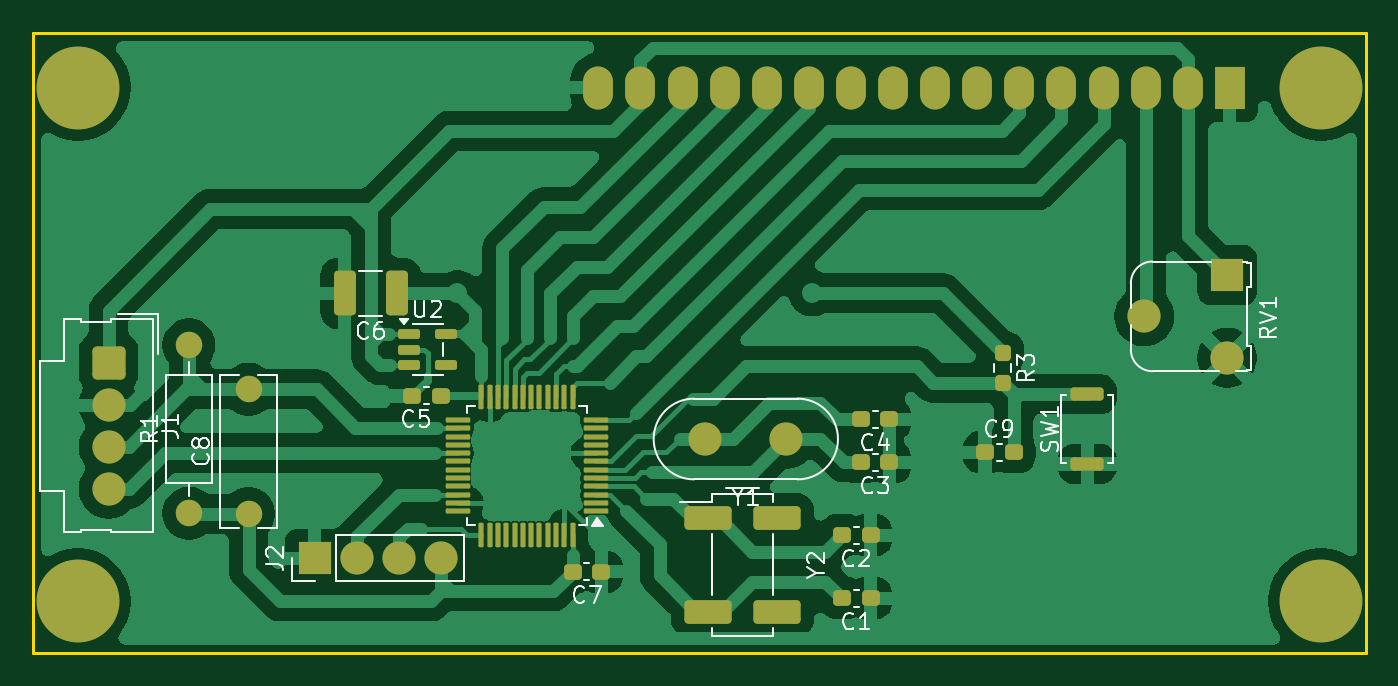
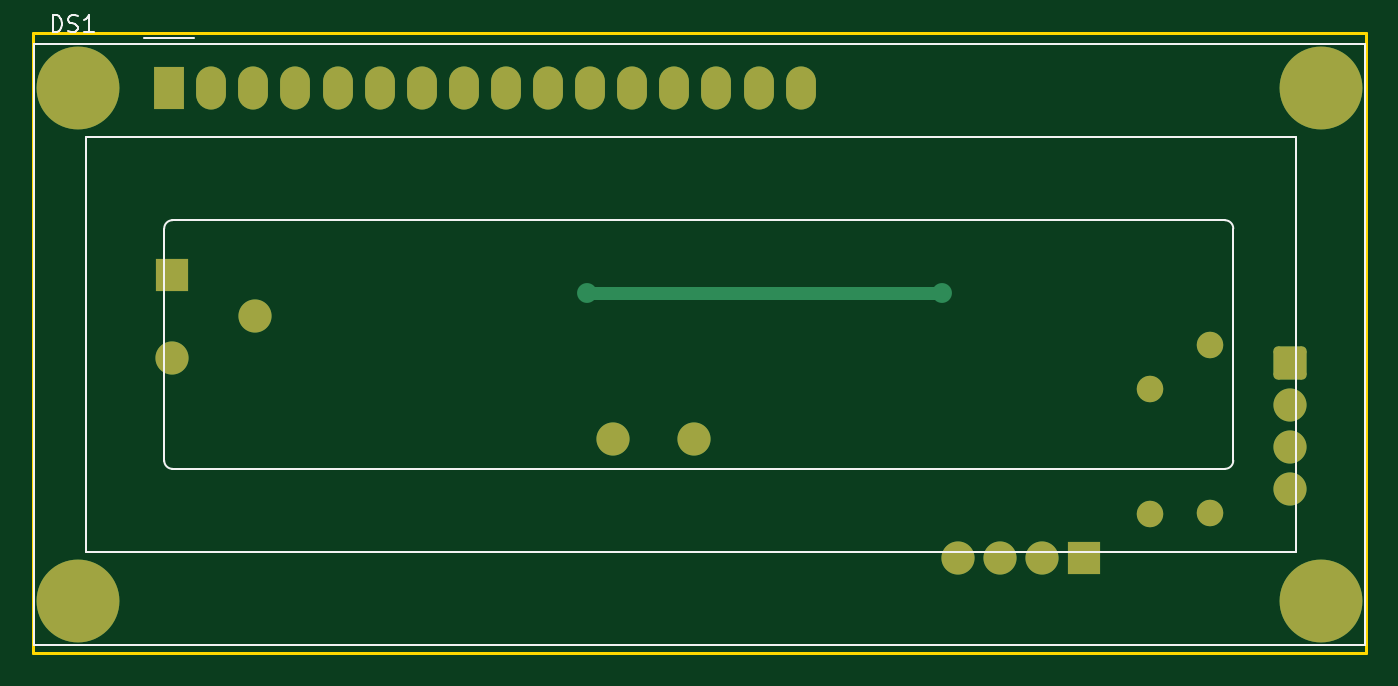
Circuit board: 9 layer files. Board 80.4 x 37.4 mm.
- bottom_copper: bike lcd-B_Cu.gbr (3963 bytes)
- bottom_mask: bike lcd-B_Mask.gbr (2365 bytes)
- paste: bike lcd-B_Paste.gbr (451 bytes)
- bottom_silk: bike lcd-B_Silkscreen.gbr (3330 bytes)
- outline: bike lcd-Edge_Cuts.gbr (605 bytes)
- top_copper: bike lcd-F_Cu.gbr (91158 bytes)
- top_mask: bike lcd-F_Mask.gbr (5610 bytes)
- paste: bike lcd-F_Paste.gbr (4226 bytes)
- top_silk: bike lcd-F_Silkscreen.gbr (27653 bytes)

=== bottom_copper: bike lcd-B_Cu.gbr ===
%TF.GenerationSoftware,KiCad,Pcbnew,9.0.8*%
%TF.CreationDate,2026-11-01T13:12:48+07:00*%
%TF.ProjectId,bike lcd,62696b65-206c-4636-942e-6b696361645f,rev?*%
%TF.SameCoordinates,Original*%
%TF.FileFunction,Copper,L2,Bot*%
%TF.FilePolarity,Positive*%
%FSLAX46Y46*%
G04 Gerber Fmt 4.6, Leading zero omitted, Abs format (unit mm)*
G04 Created by KiCad (PCBNEW 9.0.8) date 2026-11-01 13:12:48*
%MOMM*%
%LPD*%
G01*
G04 APERTURE LIST*
G04 Aperture macros list*
%AMRoundRect*
0 Rectangle with rounded corners*
0 $1 Rounding radius*
0 $2 $3 $4 $5 $6 $7 $8 $9 X,Y pos of 4 corners*
0 Add a 4 corners polygon primitive as box body*
4,1,4,$2,$3,$4,$5,$6,$7,$8,$9,$2,$3,0*
0 Add four circle primitives for the rounded corners*
1,1,$1+$1,$2,$3*
1,1,$1+$1,$4,$5*
1,1,$1+$1,$6,$7*
1,1,$1+$1,$8,$9*
0 Add four rect primitives between the rounded corners*
20,1,$1+$1,$2,$3,$4,$5,0*
20,1,$1+$1,$4,$5,$6,$7,0*
20,1,$1+$1,$6,$7,$8,$9,0*
20,1,$1+$1,$8,$9,$2,$3,0*%
G04 Aperture macros list end*
%TA.AperFunction,ComponentPad*%
%ADD10C,5.000000*%
%TD*%
%TA.AperFunction,ComponentPad*%
%ADD11R,1.800000X2.600000*%
%TD*%
%TA.AperFunction,ComponentPad*%
%ADD12O,1.800000X2.600000*%
%TD*%
%TA.AperFunction,ComponentPad*%
%ADD13C,1.600000*%
%TD*%
%TA.AperFunction,ComponentPad*%
%ADD14C,2.000000*%
%TD*%
%TA.AperFunction,ComponentPad*%
%ADD15R,2.000000X2.000000*%
%TD*%
%TA.AperFunction,ComponentPad*%
%ADD16RoundRect,0.287356X-0.712644X0.712644X-0.712644X-0.712644X0.712644X-0.712644X0.712644X0.712644X0*%
%TD*%
%TA.AperFunction,ViaPad*%
%ADD17C,1.200000*%
%TD*%
%TA.AperFunction,Conductor*%
%ADD18C,0.800000*%
%TD*%
G04 APERTURE END LIST*
D10*
%TO.P,DS1,*%
%TO.N,*%
X175099100Y-115600700D03*
X175099100Y-84600000D03*
X100100520Y-115600700D03*
X100100000Y-84600000D03*
D11*
%TO.P,DS1,1,VSS*%
%TO.N,GND*%
X169600000Y-84600000D03*
D12*
%TO.P,DS1,2,VDD*%
%TO.N,+5V*%
X167060000Y-84600000D03*
%TO.P,DS1,3,VO*%
%TO.N,Net-(DS1-VO)*%
X164520000Y-84600000D03*
%TO.P,DS1,4,RS*%
%TO.N,RS*%
X161980000Y-84600000D03*
%TO.P,DS1,5,R/W*%
%TO.N,R{slash}W*%
X159440000Y-84600000D03*
%TO.P,DS1,6,E*%
%TO.N,E*%
X156900000Y-84600000D03*
%TO.P,DS1,7,D0*%
%TO.N,unconnected-(DS1-D0-Pad7)*%
X154360000Y-84600000D03*
%TO.P,DS1,8,D1*%
%TO.N,unconnected-(DS1-D1-Pad8)*%
X151820000Y-84600000D03*
%TO.P,DS1,9,D2*%
%TO.N,unconnected-(DS1-D2-Pad9)*%
X149280000Y-84600000D03*
%TO.P,DS1,10,D3*%
%TO.N,unconnected-(DS1-D3-Pad10)*%
X146740000Y-84600000D03*
%TO.P,DS1,11,D4*%
%TO.N,BD 4*%
X144200000Y-84600000D03*
%TO.P,DS1,12,D5*%
%TO.N,BD 5*%
X141660000Y-84600000D03*
%TO.P,DS1,13,D6*%
%TO.N,BD 6*%
X139120000Y-84600000D03*
%TO.P,DS1,14,D7*%
%TO.N,BD 7*%
X136580000Y-84600000D03*
%TO.P,DS1,15,LED(+)*%
%TO.N,+5V*%
X134040000Y-84600000D03*
%TO.P,DS1,16,LED(-)*%
%TO.N,GND*%
X131500000Y-84600000D03*
%TD*%
D13*
%TO.P,C8,2*%
%TO.N,TACHO*%
X110400000Y-102800000D03*
%TO.P,C8,1*%
%TO.N,VDD*%
X110400000Y-110300000D03*
%TD*%
D14*
%TO.P,J2,4,Pin_4*%
%TO.N,VDD*%
X122010000Y-113000000D03*
%TO.P,J2,3,Pin_3*%
%TO.N,Net-(J2-Pin_3)*%
X119470000Y-113000000D03*
%TO.P,J2,2,Pin_2*%
%TO.N,Net-(J2-Pin_2)*%
X116930000Y-113000000D03*
D15*
%TO.P,J2,1,Pin_1*%
%TO.N,GND*%
X114390000Y-113000000D03*
%TD*%
D13*
%TO.P,R1,2*%
%TO.N,TACHO*%
X106800000Y-100120000D03*
%TO.P,R1,1*%
%TO.N,VDD*%
X106800000Y-110280000D03*
%TD*%
D16*
%TO.P,J1,1,Pin_1*%
%TO.N,+5V*%
X101950000Y-101195000D03*
D14*
%TO.P,J1,2,Pin_2*%
%TO.N,GND*%
X101950000Y-103735000D03*
%TO.P,J1,3,Pin_3*%
%TO.N,TACHO*%
X101950000Y-106275000D03*
%TO.P,J1,4,Pin_4*%
%TO.N,BATTERY VOLTAGE*%
X101950000Y-108815000D03*
%TD*%
%TO.P,Y1,1,1*%
%TO.N,Net-(U1-PD0)*%
X142840000Y-105800000D03*
%TO.P,Y1,2,2*%
%TO.N,Net-(U1-PD1)*%
X137960000Y-105800000D03*
%TD*%
D15*
%TO.P,RV1,1,1*%
%TO.N,+5V*%
X169440000Y-95900000D03*
D14*
%TO.P,RV1,2,2*%
%TO.N,Net-(DS1-VO)*%
X164440000Y-98400000D03*
%TO.P,RV1,3,3*%
%TO.N,GND*%
X169440000Y-100900000D03*
%TD*%
D17*
%TO.N,VDD*%
X144400000Y-97000000D03*
X123000000Y-97000000D03*
%TD*%
D18*
%TO.N,VDD*%
X123000000Y-97000000D02*
X144400000Y-97000000D01*
%TD*%
M02*

=== bottom_mask: bike lcd-B_Mask.gbr (2365 bytes, source withheld) ===
=== paste: bike lcd-B_Paste.gbr ===
%TF.GenerationSoftware,KiCad,Pcbnew,9.0.8*%
%TF.CreationDate,2026-11-01T13:12:48+07:00*%
%TF.ProjectId,bike lcd,62696b65-206c-4636-942e-6b696361645f,rev?*%
%TF.SameCoordinates,Original*%
%TF.FileFunction,Paste,Bot*%
%TF.FilePolarity,Positive*%
%FSLAX46Y46*%
G04 Gerber Fmt 4.6, Leading zero omitted, Abs format (unit mm)*
G04 Created by KiCad (PCBNEW 9.0.8) date 2026-11-01 13:12:48*
%MOMM*%
%LPD*%
G01*
G04 APERTURE LIST*
G04 APERTURE END LIST*
M02*

=== bottom_silk: bike lcd-B_Silkscreen.gbr ===
%TF.GenerationSoftware,KiCad,Pcbnew,9.0.8*%
%TF.CreationDate,2026-11-01T13:12:48+07:00*%
%TF.ProjectId,bike lcd,62696b65-206c-4636-942e-6b696361645f,rev?*%
%TF.SameCoordinates,Original*%
%TF.FileFunction,Legend,Bot*%
%TF.FilePolarity,Positive*%
%FSLAX46Y46*%
G04 Gerber Fmt 4.6, Leading zero omitted, Abs format (unit mm)*
G04 Created by KiCad (PCBNEW 9.0.8) date 2026-11-01 13:12:48*
%MOMM*%
%LPD*%
G01*
G04 APERTURE LIST*
%ADD10C,0.150000*%
%ADD11C,0.120000*%
G04 APERTURE END LIST*
D10*
X176634285Y-81244819D02*
X176634285Y-80244819D01*
X176634285Y-80244819D02*
X176396190Y-80244819D01*
X176396190Y-80244819D02*
X176253333Y-80292438D01*
X176253333Y-80292438D02*
X176158095Y-80387676D01*
X176158095Y-80387676D02*
X176110476Y-80482914D01*
X176110476Y-80482914D02*
X176062857Y-80673390D01*
X176062857Y-80673390D02*
X176062857Y-80816247D01*
X176062857Y-80816247D02*
X176110476Y-81006723D01*
X176110476Y-81006723D02*
X176158095Y-81101961D01*
X176158095Y-81101961D02*
X176253333Y-81197200D01*
X176253333Y-81197200D02*
X176396190Y-81244819D01*
X176396190Y-81244819D02*
X176634285Y-81244819D01*
X175681904Y-81197200D02*
X175539047Y-81244819D01*
X175539047Y-81244819D02*
X175300952Y-81244819D01*
X175300952Y-81244819D02*
X175205714Y-81197200D01*
X175205714Y-81197200D02*
X175158095Y-81149580D01*
X175158095Y-81149580D02*
X175110476Y-81054342D01*
X175110476Y-81054342D02*
X175110476Y-80959104D01*
X175110476Y-80959104D02*
X175158095Y-80863866D01*
X175158095Y-80863866D02*
X175205714Y-80816247D01*
X175205714Y-80816247D02*
X175300952Y-80768628D01*
X175300952Y-80768628D02*
X175491428Y-80721009D01*
X175491428Y-80721009D02*
X175586666Y-80673390D01*
X175586666Y-80673390D02*
X175634285Y-80625771D01*
X175634285Y-80625771D02*
X175681904Y-80530533D01*
X175681904Y-80530533D02*
X175681904Y-80435295D01*
X175681904Y-80435295D02*
X175634285Y-80340057D01*
X175634285Y-80340057D02*
X175586666Y-80292438D01*
X175586666Y-80292438D02*
X175491428Y-80244819D01*
X175491428Y-80244819D02*
X175253333Y-80244819D01*
X175253333Y-80244819D02*
X175110476Y-80292438D01*
X174158095Y-81244819D02*
X174729523Y-81244819D01*
X174443809Y-81244819D02*
X174443809Y-80244819D01*
X174443809Y-80244819D02*
X174539047Y-80387676D01*
X174539047Y-80387676D02*
X174634285Y-80482914D01*
X174634285Y-80482914D02*
X174729523Y-80530533D01*
D11*
%TO.C,DS1*%
X97460000Y-81960000D02*
X176940000Y-81960000D01*
X97460000Y-118240000D02*
X97460000Y-81960000D01*
X101600000Y-87600000D02*
X101600000Y-112600000D01*
X101600000Y-112600000D02*
X174600000Y-112600000D01*
X105400000Y-93100000D02*
X105400000Y-107100000D01*
X105899340Y-107600000D02*
X169400000Y-107600000D01*
X169400000Y-92600000D02*
X105900000Y-92600000D01*
X169899720Y-107099320D02*
X169899720Y-93100000D01*
X171100000Y-81600000D02*
X168100000Y-81600000D01*
X174600000Y-87600000D02*
X101600000Y-87600000D01*
X174600000Y-112600000D02*
X174600000Y-87600000D01*
X177730000Y-81960000D02*
X176940000Y-81960000D01*
X177740000Y-81960000D02*
X177740000Y-118240000D01*
X177740000Y-118240000D02*
X97460000Y-118240000D01*
X105400000Y-93100000D02*
G75*
G02*
X105900000Y-92600000I500000J0D01*
G01*
X105899340Y-107599700D02*
G75*
G02*
X105399000Y-107099320I-40J500300D01*
G01*
X169399340Y-92598460D02*
G75*
G02*
X169899720Y-93098840I0J-500380D01*
G01*
X169899720Y-107099320D02*
G75*
G02*
X169399340Y-107599700I-500380J0D01*
G01*
%TD*%
M02*

=== outline: bike lcd-Edge_Cuts.gbr ===
%TF.GenerationSoftware,KiCad,Pcbnew,9.0.8*%
%TF.CreationDate,2026-11-01T13:12:48+07:00*%
%TF.ProjectId,bike lcd,62696b65-206c-4636-942e-6b696361645f,rev?*%
%TF.SameCoordinates,Original*%
%TF.FileFunction,Profile,NP*%
%FSLAX46Y46*%
G04 Gerber Fmt 4.6, Leading zero omitted, Abs format (unit mm)*
G04 Created by KiCad (PCBNEW 9.0.8) date 2026-11-01 13:12:48*
%MOMM*%
%LPD*%
G01*
G04 APERTURE LIST*
%TA.AperFunction,Profile*%
%ADD10C,0.200000*%
%TD*%
G04 APERTURE END LIST*
D10*
X97400000Y-81300000D02*
X177800000Y-81300000D01*
X177800000Y-118700000D01*
X97400000Y-118700000D01*
X97400000Y-81300000D01*
M02*

=== top_copper: bike lcd-F_Cu.gbr (91158 bytes, source omitted) ===
=== top_mask: bike lcd-F_Mask.gbr ===
%TF.GenerationSoftware,KiCad,Pcbnew,9.0.8*%
%TF.CreationDate,2026-11-01T13:12:48+07:00*%
%TF.ProjectId,bike lcd,62696b65-206c-4636-942e-6b696361645f,rev?*%
%TF.SameCoordinates,Original*%
%TF.FileFunction,Soldermask,Top*%
%TF.FilePolarity,Negative*%
%FSLAX46Y46*%
G04 Gerber Fmt 4.6, Leading zero omitted, Abs format (unit mm)*
G04 Created by KiCad (PCBNEW 9.0.8) date 2026-11-01 13:12:48*
%MOMM*%
%LPD*%
G01*
G04 APERTURE LIST*
G04 Aperture macros list*
%AMRoundRect*
0 Rectangle with rounded corners*
0 $1 Rounding radius*
0 $2 $3 $4 $5 $6 $7 $8 $9 X,Y pos of 4 corners*
0 Add a 4 corners polygon primitive as box body*
4,1,4,$2,$3,$4,$5,$6,$7,$8,$9,$2,$3,0*
0 Add four circle primitives for the rounded corners*
1,1,$1+$1,$2,$3*
1,1,$1+$1,$4,$5*
1,1,$1+$1,$6,$7*
1,1,$1+$1,$8,$9*
0 Add four rect primitives between the rounded corners*
20,1,$1+$1,$2,$3,$4,$5,0*
20,1,$1+$1,$4,$5,$6,$7,0*
20,1,$1+$1,$6,$7,$8,$9,0*
20,1,$1+$1,$8,$9,$2,$3,0*%
G04 Aperture macros list end*
%ADD10RoundRect,0.237500X-0.237500X0.250000X-0.237500X-0.250000X0.237500X-0.250000X0.237500X0.250000X0*%
%ADD11C,5.000000*%
%ADD12R,1.800000X2.600000*%
%ADD13O,1.800000X2.600000*%
%ADD14C,1.600000*%
%ADD15RoundRect,0.237500X0.300000X0.237500X-0.300000X0.237500X-0.300000X-0.237500X0.300000X-0.237500X0*%
%ADD16C,2.000000*%
%ADD17R,2.000000X2.000000*%
%ADD18RoundRect,0.200000X0.800000X-0.200000X0.800000X0.200000X-0.800000X0.200000X-0.800000X-0.200000X0*%
%ADD19RoundRect,0.150000X-0.512500X-0.150000X0.512500X-0.150000X0.512500X0.150000X-0.512500X0.150000X0*%
%ADD20RoundRect,0.287356X-0.712644X0.712644X-0.712644X-0.712644X0.712644X-0.712644X0.712644X0.712644X0*%
%ADD21RoundRect,0.237500X-0.300000X-0.237500X0.300000X-0.237500X0.300000X0.237500X-0.300000X0.237500X0*%
%ADD22RoundRect,0.075000X0.662500X0.075000X-0.662500X0.075000X-0.662500X-0.075000X0.662500X-0.075000X0*%
%ADD23RoundRect,0.075000X0.075000X0.662500X-0.075000X0.662500X-0.075000X-0.662500X0.075000X-0.662500X0*%
%ADD24RoundRect,0.250000X-1.175000X0.465000X-1.175000X-0.465000X1.175000X-0.465000X1.175000X0.465000X0*%
%ADD25RoundRect,0.250000X0.412500X1.100000X-0.412500X1.100000X-0.412500X-1.100000X0.412500X-1.100000X0*%
G04 APERTURE END LIST*
D10*
%TO.C,R3*%
X155900000Y-102412500D03*
X155900000Y-100587500D03*
%TD*%
D11*
%TO.C,DS1*%
X175099100Y-115600700D03*
X175099100Y-84600000D03*
X100100520Y-115600700D03*
X100100000Y-84600000D03*
D12*
X169600000Y-84600000D03*
D13*
X167060000Y-84600000D03*
X164520000Y-84600000D03*
X161980000Y-84600000D03*
X159440000Y-84600000D03*
X156900000Y-84600000D03*
X154360000Y-84600000D03*
X151820000Y-84600000D03*
X149280000Y-84600000D03*
X146740000Y-84600000D03*
X144200000Y-84600000D03*
X141660000Y-84600000D03*
X139120000Y-84600000D03*
X136580000Y-84600000D03*
X134040000Y-84600000D03*
X131500000Y-84600000D03*
%TD*%
D14*
%TO.C,C8*%
X110400000Y-102800000D03*
X110400000Y-110300000D03*
%TD*%
D15*
%TO.C,C7*%
X129950000Y-113800000D03*
X131675000Y-113800000D03*
%TD*%
D16*
%TO.C,J2*%
X122010000Y-113000000D03*
X119470000Y-113000000D03*
X116930000Y-113000000D03*
D17*
X114390000Y-113000000D03*
%TD*%
D14*
%TO.C,R1*%
X106800000Y-100120000D03*
X106800000Y-110280000D03*
%TD*%
D15*
%TO.C,C9*%
X156550000Y-106600000D03*
X154825000Y-106600000D03*
%TD*%
D18*
%TO.C,SW1*%
X161000000Y-107300000D03*
X161000000Y-103100000D03*
%TD*%
D19*
%TO.C,U2*%
X120062500Y-99450000D03*
X120062500Y-100400000D03*
X120062500Y-101350000D03*
X122337500Y-101350000D03*
X122337500Y-99450000D03*
%TD*%
D20*
%TO.C,J1*%
X101950000Y-101195000D03*
D16*
X101950000Y-103735000D03*
X101950000Y-106275000D03*
X101950000Y-108815000D03*
%TD*%
D15*
%TO.C,C3*%
X149062500Y-107200000D03*
X147337500Y-107200000D03*
%TD*%
%TO.C,C1*%
X147925000Y-115400000D03*
X146200000Y-115400000D03*
%TD*%
D16*
%TO.C,Y1*%
X142840000Y-105800000D03*
X137960000Y-105800000D03*
%TD*%
D21*
%TO.C,C5*%
X120275000Y-103200000D03*
X122000000Y-103200000D03*
%TD*%
D22*
%TO.C,U1*%
X131362500Y-110150000D03*
X131362500Y-109650000D03*
X131362500Y-109150000D03*
X131362500Y-108649999D03*
X131362500Y-108150000D03*
X131362500Y-107650000D03*
X131362500Y-107150000D03*
X131362500Y-106650000D03*
X131362500Y-106150001D03*
X131362500Y-105650000D03*
X131362500Y-105150000D03*
X131362500Y-104650000D03*
D23*
X129950000Y-103237500D03*
X129450000Y-103237500D03*
X128950000Y-103237500D03*
X128449999Y-103237500D03*
X127950000Y-103237500D03*
X127450000Y-103237500D03*
X126950000Y-103237500D03*
X126450000Y-103237500D03*
X125950001Y-103237500D03*
X125450000Y-103237500D03*
X124950000Y-103237500D03*
X124450000Y-103237500D03*
D22*
X123037500Y-104650000D03*
X123037500Y-105150000D03*
X123037500Y-105650000D03*
X123037500Y-106150001D03*
X123037500Y-106650000D03*
X123037500Y-107150000D03*
X123037500Y-107650000D03*
X123037500Y-108150000D03*
X123037500Y-108649999D03*
X123037500Y-109150000D03*
X123037500Y-109650000D03*
X123037500Y-110150000D03*
D23*
X124450000Y-111562500D03*
X124950000Y-111562500D03*
X125450000Y-111562500D03*
X125950001Y-111562500D03*
X126450000Y-111562500D03*
X126950000Y-111562500D03*
X127450000Y-111562500D03*
X127950000Y-111562500D03*
X128449999Y-111562500D03*
X128950000Y-111562500D03*
X129450000Y-111562500D03*
X129950000Y-111562500D03*
%TD*%
D24*
%TO.C,Y2*%
X138125000Y-110585000D03*
X138125000Y-116215000D03*
X142275000Y-116215000D03*
X142275000Y-110585000D03*
%TD*%
D15*
%TO.C,C4*%
X149062500Y-104600000D03*
X147337500Y-104600000D03*
%TD*%
D17*
%TO.C,RV1*%
X169440000Y-95900000D03*
D16*
X164440000Y-98400000D03*
X169440000Y-100900000D03*
%TD*%
D15*
%TO.C,C2*%
X147925000Y-111600000D03*
X146200000Y-111600000D03*
%TD*%
D25*
%TO.C,C6*%
X119325000Y-97000000D03*
X116200000Y-97000000D03*
%TD*%
M02*

=== paste: bike lcd-F_Paste.gbr ===
%TF.GenerationSoftware,KiCad,Pcbnew,9.0.8*%
%TF.CreationDate,2026-11-01T13:12:48+07:00*%
%TF.ProjectId,bike lcd,62696b65-206c-4636-942e-6b696361645f,rev?*%
%TF.SameCoordinates,Original*%
%TF.FileFunction,Paste,Top*%
%TF.FilePolarity,Positive*%
%FSLAX46Y46*%
G04 Gerber Fmt 4.6, Leading zero omitted, Abs format (unit mm)*
G04 Created by KiCad (PCBNEW 9.0.8) date 2026-11-01 13:12:48*
%MOMM*%
%LPD*%
G01*
G04 APERTURE LIST*
G04 Aperture macros list*
%AMRoundRect*
0 Rectangle with rounded corners*
0 $1 Rounding radius*
0 $2 $3 $4 $5 $6 $7 $8 $9 X,Y pos of 4 corners*
0 Add a 4 corners polygon primitive as box body*
4,1,4,$2,$3,$4,$5,$6,$7,$8,$9,$2,$3,0*
0 Add four circle primitives for the rounded corners*
1,1,$1+$1,$2,$3*
1,1,$1+$1,$4,$5*
1,1,$1+$1,$6,$7*
1,1,$1+$1,$8,$9*
0 Add four rect primitives between the rounded corners*
20,1,$1+$1,$2,$3,$4,$5,0*
20,1,$1+$1,$4,$5,$6,$7,0*
20,1,$1+$1,$6,$7,$8,$9,0*
20,1,$1+$1,$8,$9,$2,$3,0*%
G04 Aperture macros list end*
%ADD10RoundRect,0.237500X-0.237500X0.250000X-0.237500X-0.250000X0.237500X-0.250000X0.237500X0.250000X0*%
%ADD11RoundRect,0.237500X0.300000X0.237500X-0.300000X0.237500X-0.300000X-0.237500X0.300000X-0.237500X0*%
%ADD12RoundRect,0.200000X0.800000X-0.200000X0.800000X0.200000X-0.800000X0.200000X-0.800000X-0.200000X0*%
%ADD13RoundRect,0.150000X-0.512500X-0.150000X0.512500X-0.150000X0.512500X0.150000X-0.512500X0.150000X0*%
%ADD14RoundRect,0.237500X-0.300000X-0.237500X0.300000X-0.237500X0.300000X0.237500X-0.300000X0.237500X0*%
%ADD15RoundRect,0.075000X0.662500X0.075000X-0.662500X0.075000X-0.662500X-0.075000X0.662500X-0.075000X0*%
%ADD16RoundRect,0.075000X0.075000X0.662500X-0.075000X0.662500X-0.075000X-0.662500X0.075000X-0.662500X0*%
%ADD17RoundRect,0.250000X-1.175000X0.465000X-1.175000X-0.465000X1.175000X-0.465000X1.175000X0.465000X0*%
%ADD18RoundRect,0.250000X0.412500X1.100000X-0.412500X1.100000X-0.412500X-1.100000X0.412500X-1.100000X0*%
G04 APERTURE END LIST*
D10*
%TO.C,R3*%
X155900000Y-102412500D03*
X155900000Y-100587500D03*
%TD*%
D11*
%TO.C,C7*%
X129950000Y-113800000D03*
X131675000Y-113800000D03*
%TD*%
%TO.C,C9*%
X156550000Y-106600000D03*
X154825000Y-106600000D03*
%TD*%
D12*
%TO.C,SW1*%
X161000000Y-107300000D03*
X161000000Y-103100000D03*
%TD*%
D13*
%TO.C,U2*%
X120062500Y-99450000D03*
X120062500Y-100400000D03*
X120062500Y-101350000D03*
X122337500Y-101350000D03*
X122337500Y-99450000D03*
%TD*%
D11*
%TO.C,C3*%
X149062500Y-107200000D03*
X147337500Y-107200000D03*
%TD*%
%TO.C,C1*%
X147925000Y-115400000D03*
X146200000Y-115400000D03*
%TD*%
D14*
%TO.C,C5*%
X120275000Y-103200000D03*
X122000000Y-103200000D03*
%TD*%
D15*
%TO.C,U1*%
X131362500Y-110150000D03*
X131362500Y-109650000D03*
X131362500Y-109150000D03*
X131362500Y-108649999D03*
X131362500Y-108150000D03*
X131362500Y-107650000D03*
X131362500Y-107150000D03*
X131362500Y-106650000D03*
X131362500Y-106150001D03*
X131362500Y-105650000D03*
X131362500Y-105150000D03*
X131362500Y-104650000D03*
D16*
X129950000Y-103237500D03*
X129450000Y-103237500D03*
X128950000Y-103237500D03*
X128449999Y-103237500D03*
X127950000Y-103237500D03*
X127450000Y-103237500D03*
X126950000Y-103237500D03*
X126450000Y-103237500D03*
X125950001Y-103237500D03*
X125450000Y-103237500D03*
X124950000Y-103237500D03*
X124450000Y-103237500D03*
D15*
X123037500Y-104650000D03*
X123037500Y-105150000D03*
X123037500Y-105650000D03*
X123037500Y-106150001D03*
X123037500Y-106650000D03*
X123037500Y-107150000D03*
X123037500Y-107650000D03*
X123037500Y-108150000D03*
X123037500Y-108649999D03*
X123037500Y-109150000D03*
X123037500Y-109650000D03*
X123037500Y-110150000D03*
D16*
X124450000Y-111562500D03*
X124950000Y-111562500D03*
X125450000Y-111562500D03*
X125950001Y-111562500D03*
X126450000Y-111562500D03*
X126950000Y-111562500D03*
X127450000Y-111562500D03*
X127950000Y-111562500D03*
X128449999Y-111562500D03*
X128950000Y-111562500D03*
X129450000Y-111562500D03*
X129950000Y-111562500D03*
%TD*%
D17*
%TO.C,Y2*%
X138125000Y-110585000D03*
X138125000Y-116215000D03*
X142275000Y-116215000D03*
X142275000Y-110585000D03*
%TD*%
D11*
%TO.C,C4*%
X149062500Y-104600000D03*
X147337500Y-104600000D03*
%TD*%
%TO.C,C2*%
X147925000Y-111600000D03*
X146200000Y-111600000D03*
%TD*%
D18*
%TO.C,C6*%
X119325000Y-97000000D03*
X116200000Y-97000000D03*
%TD*%
M02*

=== top_silk: bike lcd-F_Silkscreen.gbr (27653 bytes, source omitted) ===
